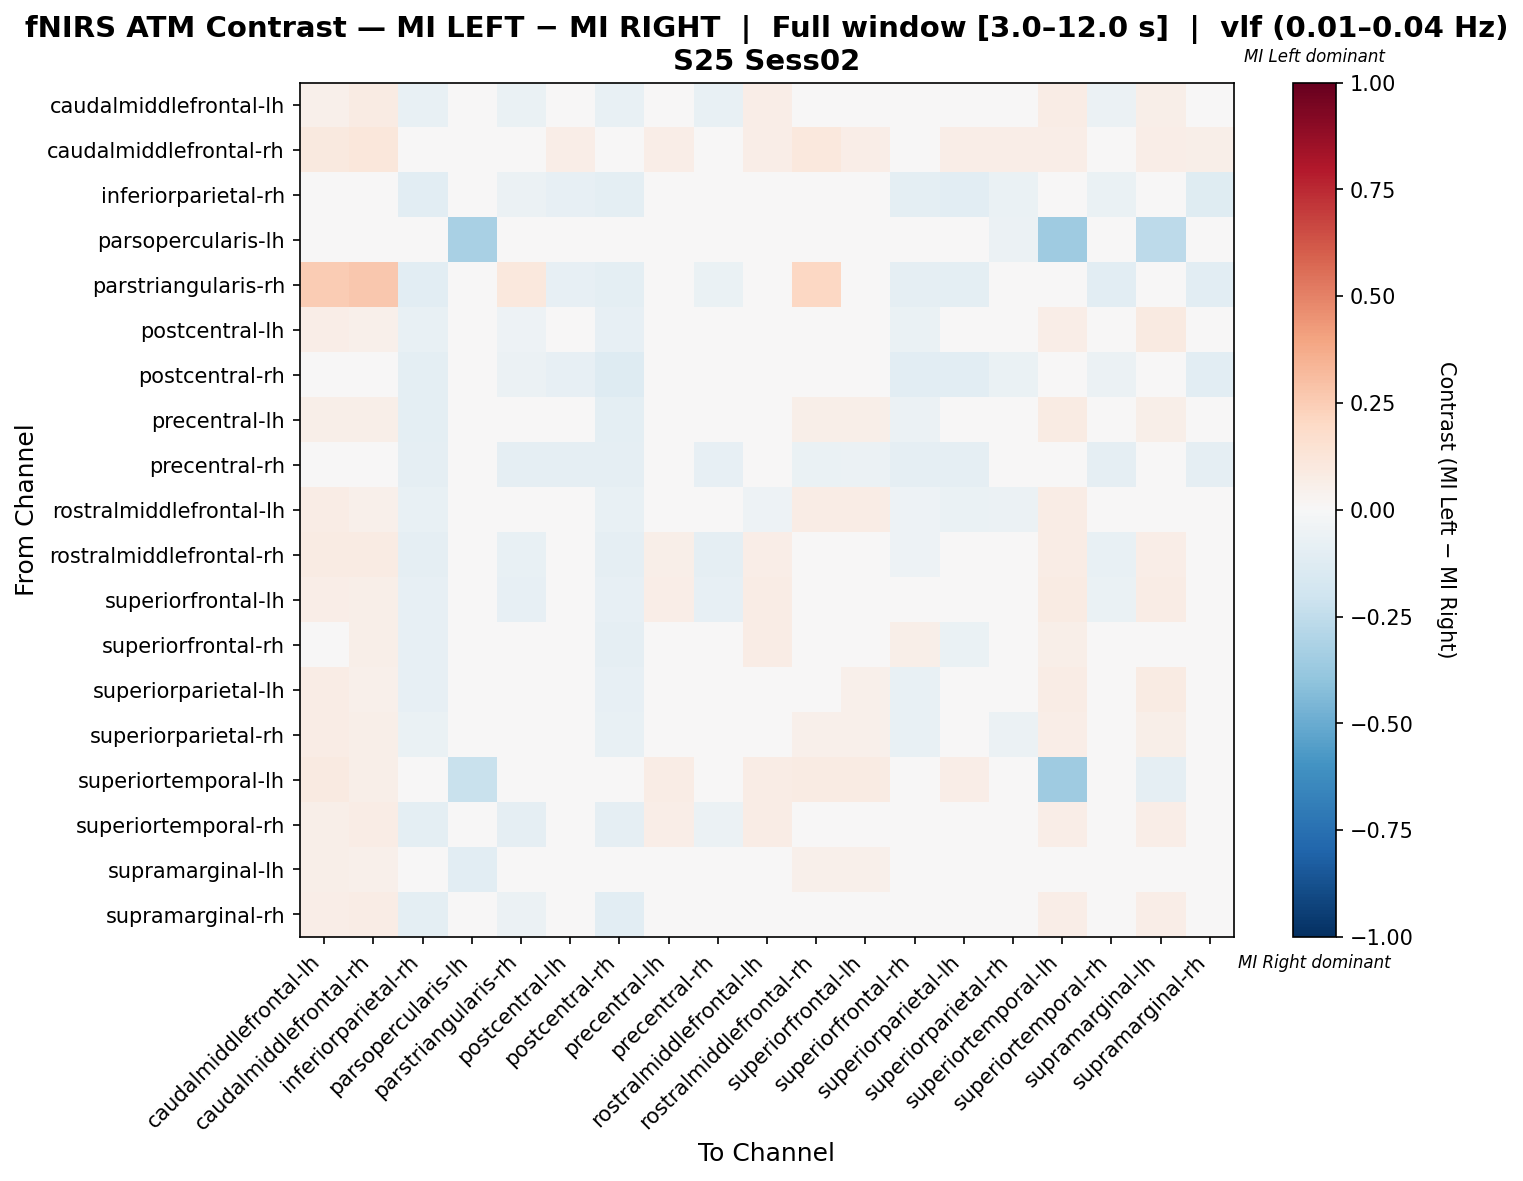

Values plotted in this chart, from the file beside it:
, caudalmiddlefrontal-lh, caudalmiddlefrontal-rh, inferiorparietal-rh, parsopercularis-lh, parstriangularis-rh, postcentral-lh, postcentral-rh, precentral-lh, precentral-rh, rostralmiddlefrontal-lh, rostralmiddlefrontal-rh, superiorfrontal-lh, superiorfrontal-rh, superiorparietal-lh, superiorparietal-rh, superiortemporal-lh, superiortemporal-rh, supramarginal-lh, supramarginal-rh
caudalmiddlefrontal-lh, 0.05357, 0.08214, -0.075, 0.0, -0.06429, 0.003571, -0.075, 0.04286, -0.075, 0.06786, 0.02857, 0.0, -0.03929, 0.0, 0.003571, 0.075, -0.06071, 0.05714, -0.025
caudalmiddlefrontal-rh, 0.09871, 0.1159, 0.0, 0.0, 0.01288, 0.06867, 0.0, 0.06867, 0.0, 0.06867, 0.103, 0.06867, 0.04292, 0.06867, 0.06867, 0.06867, 0.01717, 0.06867, 0.06009
inferiorparietal-rh, -0.009804, 0.0, -0.1029, 0.0, -0.05882, -0.07843, -0.09804, -0.03431, -0.03922, -0.04412, -0.03431, -0.02941, -0.09804, -0.1078, -0.06373, -0.004902, -0.06863, -0.009804, -0.1176
parsopercularis-lh, 0.0, 0.0, 0.0, -0.3235, 0.0, 0.0, 0.0, 0.0, 0.0, 0.0, 0.0, 0.0, 0.0, 0.0, -0.05882, -0.3529, 0.0, -0.2647, 0.0
parstriangularis-rh, 0.2507, 0.2667, -0.104, 0.0, 0.104, -0.08, -0.096, -0.008, -0.064, 0.0, 0.2107, -0.048, -0.088, -0.096, -0.032, 0.0, -0.104, -0.008, -0.104
postcentral-lh, 0.06865, 0.053, -0.07727, 0.0, -0.05, -0.01168, -0.08182, 0.03532, -0.03636, 0.02168, 0.04239, 0.04693, -0.06921, -0.03187, 0.007533, 0.06966, -0.04041, 0.09035, -0.03689
postcentral-rh, -0.009346, 0.0, -0.09813, 0.0, -0.05607, -0.07944, -0.1262, -0.03271, -0.03738, -0.04206, -0.03271, -0.02804, -0.1028, -0.1075, -0.07009, 0.0, -0.06075, -0.009346, -0.1075
precentral-lh, 0.06052, 0.06224, -0.1011, 0.0, -0.02247, 0.004336, -0.1011, 0.0001865, -0.02247, 0.0001865, 0.06052, 0.06052, -0.05963, -0.01814, -0.01814, 0.08299, -0.005874, 0.06052, -0.04303
precentral-rh, -0.0198, 0.0, -0.08911, 0.0, -0.08911, -0.08911, -0.08911, -0.009901, -0.07921, 0.0, -0.06931, -0.05941, -0.08911, -0.08911, -0.0396, 0.0, -0.08911, -0.009901, -0.08911
rostralmiddlefrontal-lh, 0.07143, 0.05357, -0.07339, 0.0, 0.0, -0.001966, -0.07339, 0.01281, 0.0, -0.05134, 0.07143, 0.07143, -0.05239, -0.06261, -0.05701, 0.07143, 0.01429, 0.03473, -0.029
rostralmiddlefrontal-rh, 0.08207, 0.08571, -0.08602, 0.0, -0.07531, -0.00745, -0.08602, 0.0571, -0.08602, 0.06786, 0.0283, 0.01048, -0.05031, -0.01102, 0.03556, 0.075, -0.07174, 0.06782, -0.03602
superiorfrontal-lh, 0.06315, 0.05929, -0.08333, 0.0, -0.08333, 0.003623, -0.08333, 0.06319, -0.08333, 0.0751, -0.0003294, 0.01158, -0.04381, -0.0003294, 0.03934, 0.083, -0.06752, 0.07505, -0.028
superiorfrontal-rh, 0.04909, 0.05729, -0.08197, 0.0, -0.04918, -0.03287, -0.08607, 0.0286, -0.03279, 0.07317, 0.0286, 0.0327, 0.06045, -0.06455, -0.02468, 0.05729, -0.02835, 0.0368, -0.02357
superiorparietal-lh, 0.07054, 0.05338, -0.0814, 0.0, -0.04651, -0.005324, -0.0814, 0.04048, -0.03101, 0.008842, 0.0476, 0.05148, -0.07357, -0.03601, 0.00789, 0.07086, -0.04003, 0.08382, -0.03964
superiorparietal-rh, 0.0726, 0.0566, -0.06771, -0.01562, -0.02604, 0.005798, -0.07292, 0.03524, -0.02604, -0.001219, 0.0532, 0.0532, -0.07164, -0.02402, -0.06048, 0.06362, -0.01095, 0.05645, -0.02009
superiortemporal-lh, 0.08696, 0.05929, 0.0, -0.22, 0.0, 0.04696, 0.0, 0.0751, 0.0, 0.0751, 0.083, 0.083, 0.03953, 0.063, 0.04696, -0.357, -0.00419, -0.09304, 0.01534
superiortemporal-rh, 0.05743, 0.07246, -0.09774, 0.0, -0.09023, -0.01776, -0.09023, 0.06494, -0.06015, 0.07246, 0.01983, 0.02735, -0.01024, -0.02528, 0.04239, 0.06494, -0.04729, 0.06494, -0.04784
supramarginal-lh, 0.05788, 0.05338, -0.04082, -0.102, -0.02041, 0.04245, -0.04082, 0.037, -0.02041, 0.006391, 0.05432, 0.05432, -0.03584, 0.02466, -0.01663, -0.02731, -0.006173, -0.02898, 0.009006
supramarginal-rh, 0.06557, 0.075, -0.09906, 0.0, -0.0566, -0.005189, -0.1038, 0.04198, -0.03774, 0.03783, 0.04198, 0.0467, -0.03906, -0.02849, 0.01368, 0.07028, -0.04604, 0.06557, -0.04264
